Image classification data set "AFQC" (mustafa20999/AFQC on GitHub). Class labels (2): apple fresh, apple rotten.

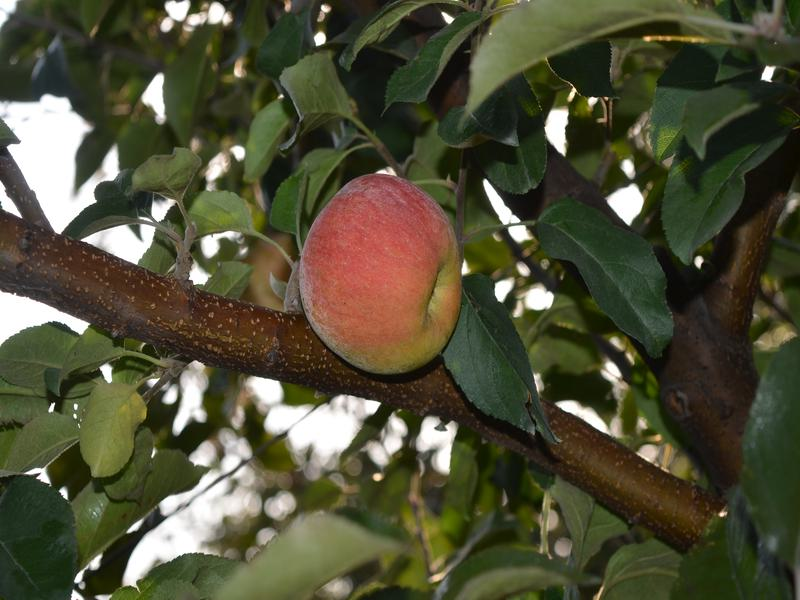
Label: apple fresh

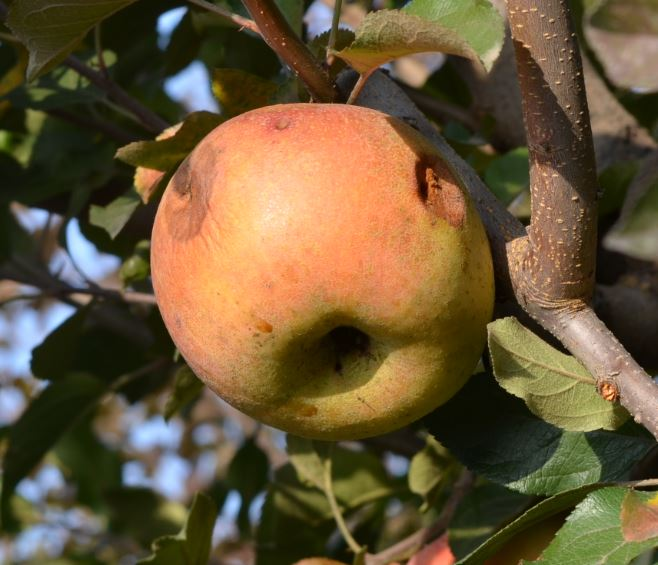
Label: apple rotten

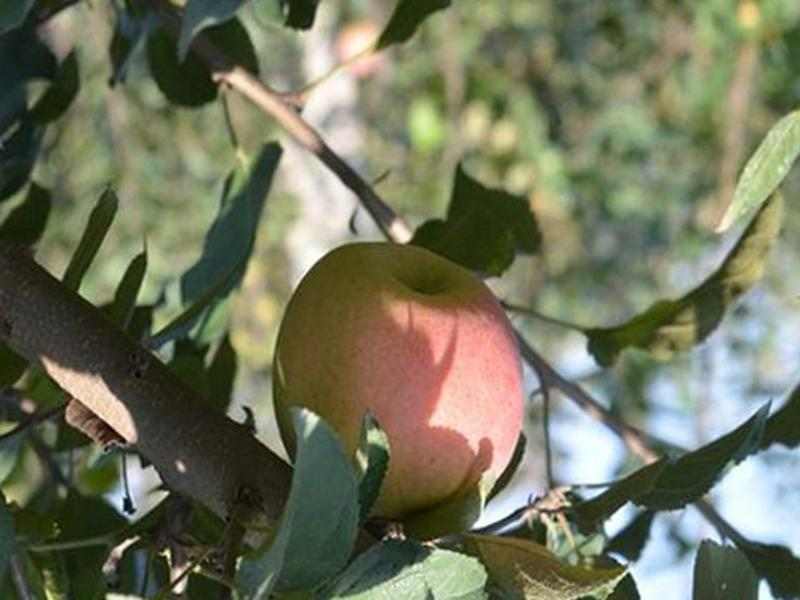
Label: apple fresh

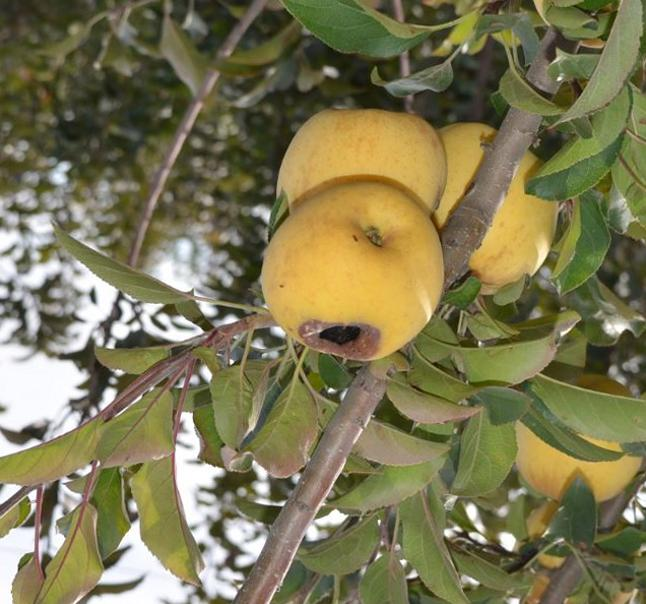
Label: apple rotten

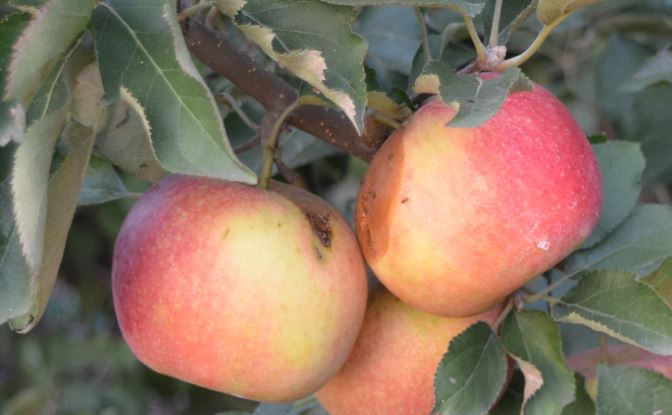
Label: apple rotten

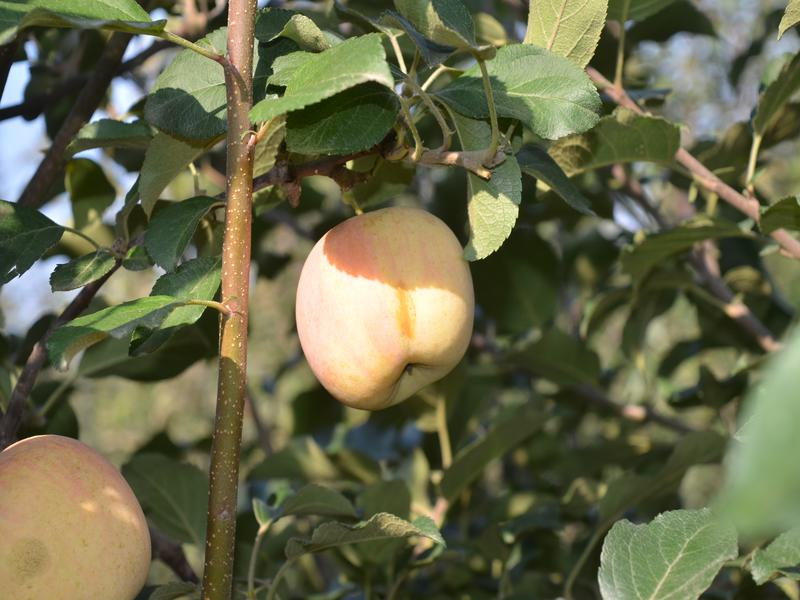
Label: apple fresh
